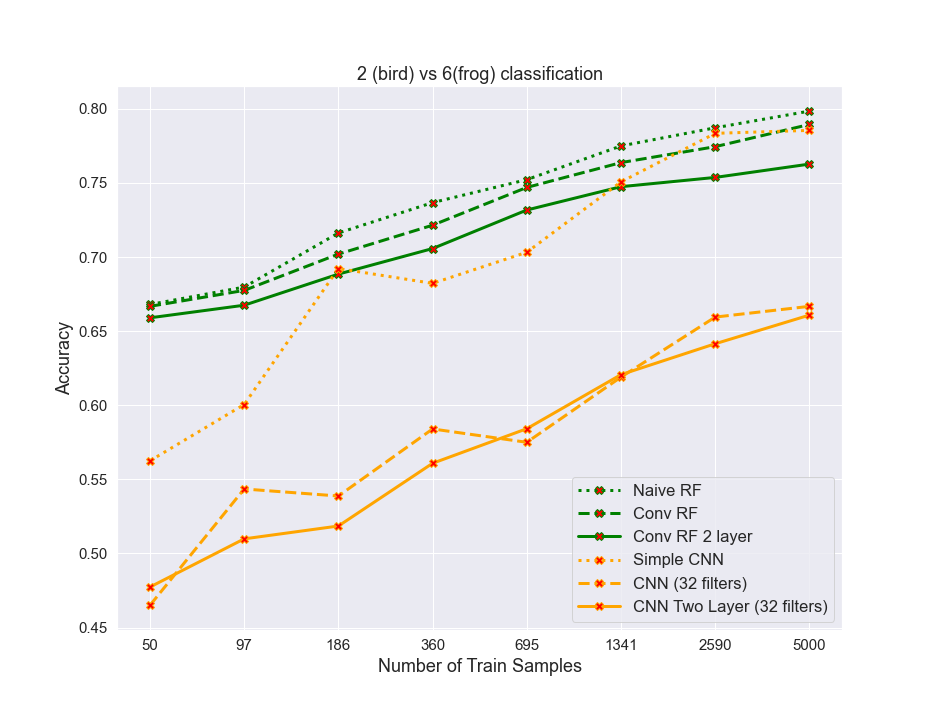

Values plotted in this chart, from the file beside it:
algos, 0, 1, 2, 3, 4, 5, 6, 7
naiveRF, 0.668, 0.6798, 0.7163, 0.7368, 0.7522, 0.775, 0.7873, 0.7985
convrf, 0.6667, 0.6775, 0.702, 0.7215, 0.747, 0.7637, 0.7745, 0.7895
convrf2layer, 0.659, 0.6675, 0.6885, 0.7057, 0.7318, 0.7475, 0.7537, 0.7628
simplecnn, 0.5625, 0.6005, 0.6923, 0.6823, 0.7033, 0.7508, 0.7835, 0.7855
cnn32, 0.465, 0.5435, 0.5388, 0.584, 0.575, 0.619, 0.6595, 0.6667
cnn32_2layer, 0.4773, 0.5098, 0.5185, 0.5608, 0.5842, 0.6207, 0.6415, 0.6608
